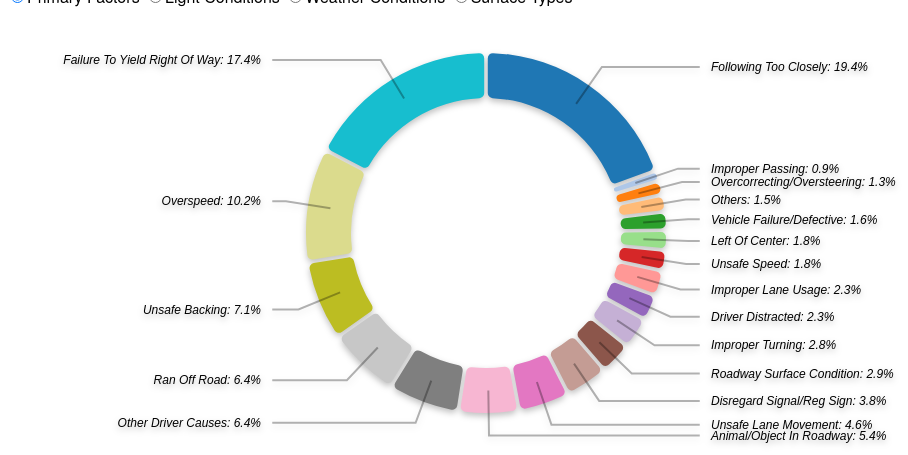
D3 v3 page, settled after 360 driven frames (6 s of simulated time); the page loaded 1 data file(s).



d3.select("input[value=\"primaryfactor\"]").property("checked", true);

var svg = d3.select("body")
	.append("svg")
	.append("g")

svg.append("g")
	.attr("class", "slices");
svg.append("g")
	.attr("class", "labelName");
svg.append("g")
	.attr("class", "labelValue");
svg.append("g")
	.attr("class", "lines");

var width = 960,
    height = 450,
	radius = Math.min(width, height) / 2;

var pie = d3.layout.pie()
	.sort(null)
	.value(function(d) {
		return d.NoOfAccidents;
	});

var arc = d3.svg.arc()
	.outerRadius(radius * 0.8)
	.innerRadius(radius * 0.6)
	.cornerRadius(5) 
    .padAngle(0.016);

var outerArc = d3.svg.arc()
	.innerRadius(radius * 0.9)
	.outerRadius(radius * 0.9);

var div = d3.select("body").append("div").attr("class", "toolTip");

svg.attr("transform", "translate(" + width / 2 + "," + height / 2 + ")");

var colorRange = d3.scale.category20();
var color = d3.scale.ordinal()
	.range(colorRange.range());

d3.csv('data/primaryfactors.csv', function(error, data) {
        change(data);
    });

d3.selectAll("input")
	.on("change", selectDataset);
	
function selectDataset()
{
	var value = this.value;
	if (value == "weather")
	{
		d3.csv('data/weatherconditions.csv', function(error, data) {
        change(data);
    });
	}
   if (value == "light")
	{
		d3.csv('data/lightconditions.csv', function(error, data) {
        change(data);
    });
	}
	if (value == "primaryfactor")
	{
		d3.csv('data/primaryfactors.csv', function(error, data) {
        change(data);
    });
	}
	if (value == "surface")
	{
		d3.csv('data/surfacetypes.csv', function(error, data) {
        change(data);
    });
	}
}

function change(data) {

	var slice = svg.select(".slices").selectAll("path.slice")
        .data(pie(data), function(d){ return d.data.Condition });

    slice.enter()
        .insert("path")
        .style("fill", function(d) { return color(d.data.Condition); })
        .attr("class", "slice");

    slice
        .transition().duration(1000)
        .attrTween("d", function(d) {
            this._current = this._current || d;
            var interpolate = d3.interpolate(this._current, d);
            this._current = interpolate(0);
            return function(t) {
                return arc(interpolate(t));
            };
        })
		
    slice.exit()
        .remove();
		
		// add tooltip to mouse events
            d3.selectAll('.labelName text, .slices path').call(toolTip);
       
            // calculates the angle
            function midAngle(d) { return d.startAngle + (d.endAngle - d.startAngle) / 2; }

            // function that creates and adds the tool tip to a selected element
            function toolTip(selection) {

                // add tooltip
                selection.on('mouseenter', function (d) {

                    svg.append('text')
                        .attr('class', 'toolCircle')
                        .attr('dy', -15) 
                        .html(toolTipHTML(d)) 
                        .style('font-size', '.8em')
                        .style('text-anchor', 'middle');

                    svg.append('circle')
                        .attr('class', 'toolCircle')
                        .attr('r', radius * 0.55)
                        .style('fill', color(d.data.Condition))
                        .style('fill-opacity', 0.35);
                });
				
				//mouseout
                selection.on('mouseout', function () {
                    d3.selectAll('.toolCircle').remove();
                });
            }
			
			//73414

            //tool tip function
            function toolTipHTML(data) {

                var tip = '',
                    i   = 0;
					
				var f = d3.format(".1f");

                for (var key in data.data) {

                    var value = (!isNaN(parseFloat(data.data[key]))) ? data.data[key] : data.data[key];

                    if (i === 0) tip += 'Condition' + ': ' + value + '</tspan>';
                    else tip += '<tspan x="0" dy="1.2em">' + 'No of Accidents' + ': ' + value + '</tspan>';
                    i++;
                }

                return tip;
            }
		
    // text labels

    var text = svg.select(".labelName").selectAll("text")
        .data(pie(data), function(d){ return d.data.Condition });

    text.enter()
        .append("text")
        .attr("dy", ".35em")
        .style('text-anchor', 'middle')
	    .style('font-style','italic')

    function midAngle(d){
        return d.startAngle + (d.endAngle - d.startAngle)/2;
    }

    text
        .transition().duration(1000)
        .attrTween("transform", function(d) {
            this._current = this._current || d;
            var interpolate = d3.interpolate(this._current, d);
            this._current = interpolate(0);
            return function(t) {
                var d2 = interpolate(t);
                var pos = outerArc.centroid(d2);
                pos[0] = radius * (midAngle(d2) < Math.PI ? 1 : -1);
                return "translate("+ pos +")";
            };
        })
        .styleTween("text-anchor", function(d){
            this._current = this._current || d;
            var interpolate = d3.interpolate(this._current, d);
            this._current = interpolate(0);
            return function(t) {
                var d2 = interpolate(t);
                return midAngle(d2) < Math.PI ? "start":"end";
            };
        })
        .text(function(d) {
		    var f = d3.format(".1f");
            return (d.data.Condition+": "+f((d.data.NoOfAccidents)*(100/73414))+"%");
        });


    text.exit()
        .remove();

    // Text on polylines

    var polyline = svg.select(".lines").selectAll("polyline")
        .data(pie(data), function(d){ return d.data.Condition });

    polyline.enter()
        .append("polyline");

    polyline.transition().duration(1000)
        .attrTween("points", function(d){
            this._current = this._current || d;
            var interpolate = d3.interpolate(this._current, d);
            this._current = interpolate(0);
            return function(t) {
                var d2 = interpolate(t);
                var pos = outerArc.centroid(d2);
                pos[0] = radius * 0.95 * (midAngle(d2) < Math.PI ? 1 : -1);
                return [arc.centroid(d2), outerArc.centroid(d2), pos];
            };
        });

    polyline.exit()
        .remove();
};



### data: data/primaryfactors.csv
Condition, NoOfAccidents
Following Too Closely, 14238
Improper Passing, 674
Overcorrecting/Oversteering, 942
Others, 1113
Vehicle Failure/Defective, 1199
Left Of Center, 1302
Unsafe Speed, 1351
Improper Lane Usage, 1670
Driver Distracted, 1696
Improper Turning, 2069
Roadway Surface Condition, 2128
Disregard Signal/Reg Sign, 2791
Unsafe Lane Movement, 3379
Animal/Object In Roadway, 3964
Other Driver Causes, 4678
Ran Off Road, 4725
Unsafe Backing, 5244
Overspeed, 7472
Failure To Yield Right Of Way, 12779